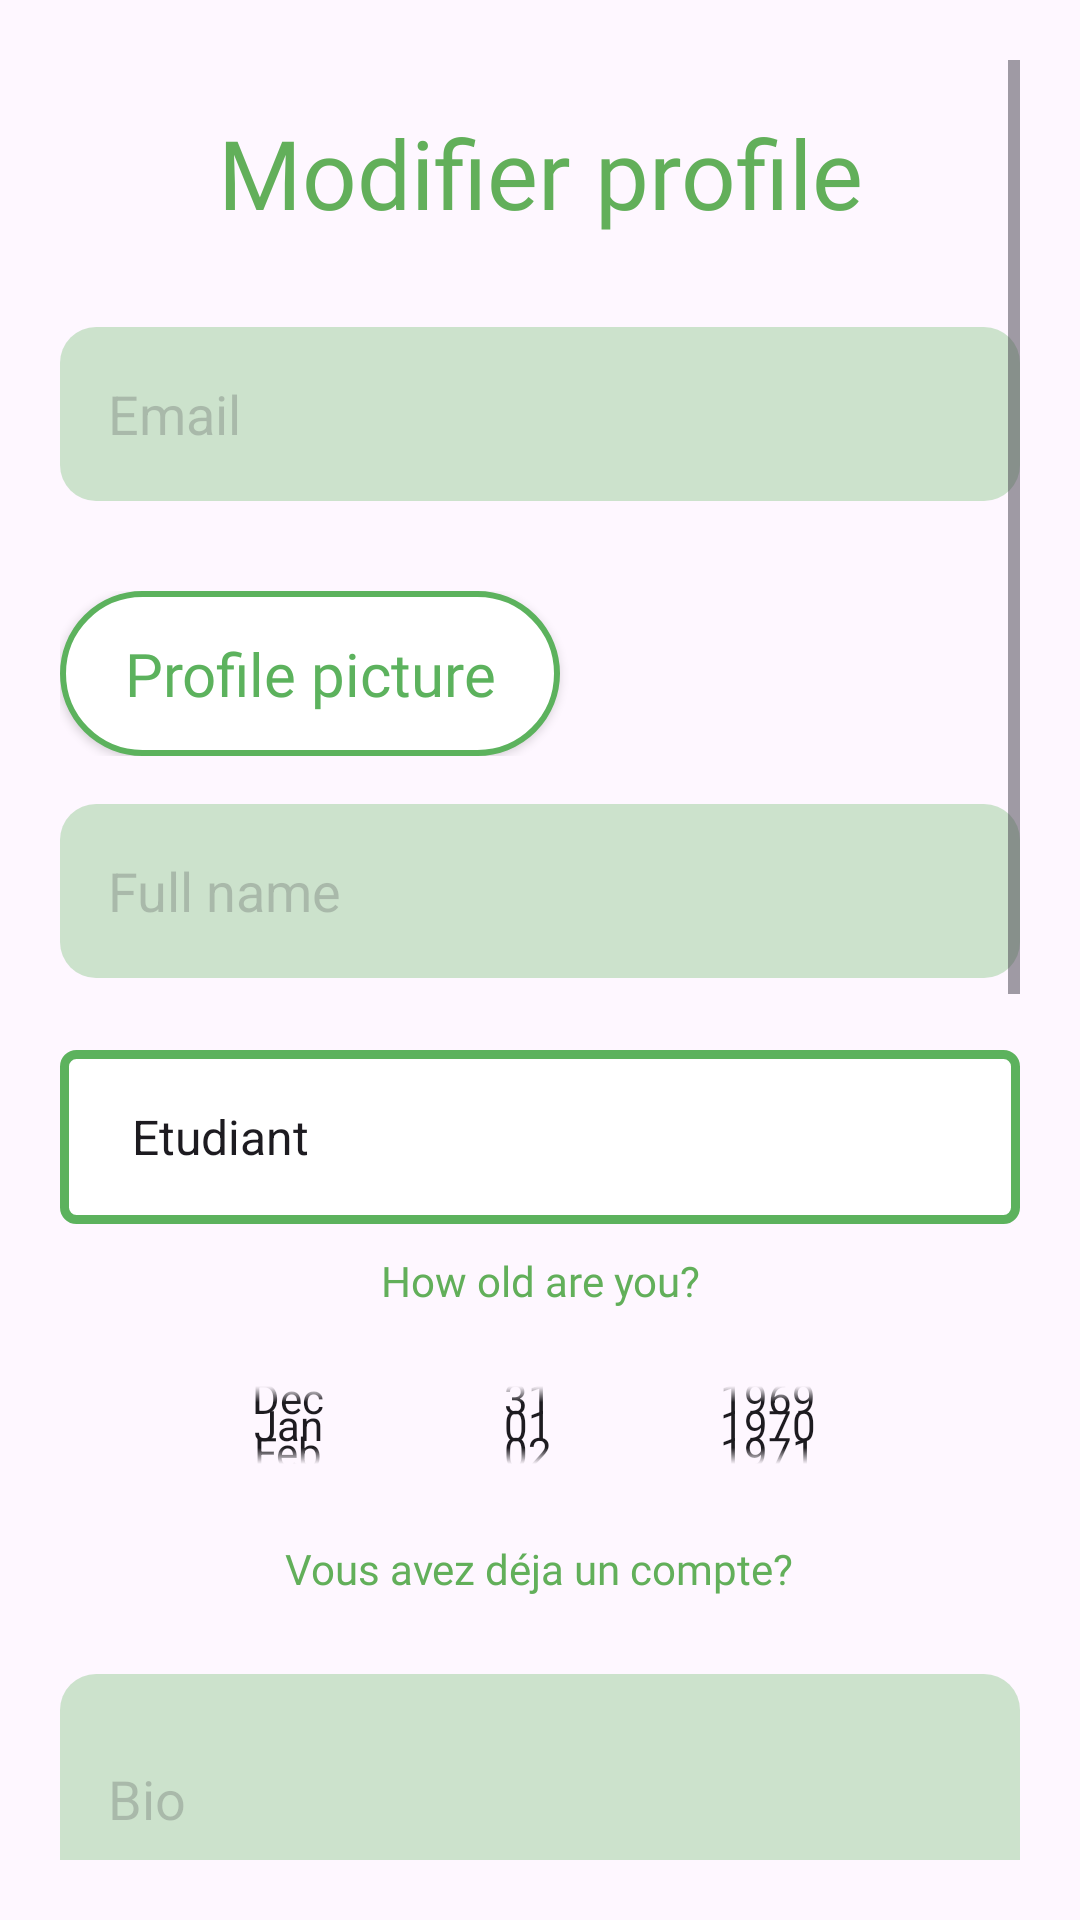

Layout XML and referenced resources for this Android screen:
<!-- AndroidManifest.xml: application theme Base.Theme.MindfullLearn -->
<!-- res/layout/modifier_page.xml -->
<?xml version="1.0" encoding="utf-8"?>
<RelativeLayout
    xmlns:android="http://schemas.android.com/apk/res/android"
    android:layout_width="match_parent"
    android:layout_height="match_parent"
    android:padding="20dp">
    <ScrollView
        android:layout_width="match_parent"
        android:layout_height="match_parent">

    
    


    <LinearLayout
        android:layout_width="match_parent"
        android:layout_height="wrap_content"
        android:orientation="vertical"
        android:gravity="center"
       >

    
    <TextView
        android:layout_marginTop="16dp"
        android:id="@+id/firstTextView"
        android:layout_width="wrap_content"
        android:layout_height="wrap_content"

        android:layout_centerHorizontal="true"

        android:gravity="center"
        android:text="Modifier profile"
        android:textColor="#62AF5A"
        android:textSize="32sp"

        android:fontFamily="@font/nimbussanl_bol"
        />


        <EditText
            android:id="@+id/editText1"
            android:layout_width="match_parent"
            android:layout_height="174px"
            android:layout_below="@id/firstTextView"
            android:layout_marginTop="30dp"
            android:background="@drawable/textfields_for_login_register"
            android:hint="Email"
            android:padding="16dp"
            android:textColorHint="#403F3E43" />

        <LinearLayout
        android:layout_width="match_parent"
        android:layout_height="match_parent"

        android:layout_centerHorizontal="true"
        android:layout_centerVertical="true"

        android:orientation="horizontal"
        android:layout_below="@id/editText1"
        android:layout_marginTop="30dp"
        >
        <Button
            android:id="@+id/uploadButton"
            android:layout_width="500px"
            android:layout_height="55dp"






            android:background="@drawable/specialbutton_withstroke"
            android:fontFamily="@font/nimbussanl_reg"
            android:text="Profile picture"
            android:textSize="20sp"
            android:textAllCaps="false"
            android:textColor="#5CB25D"
            android:layout_centerVertical="true"/>
        <ImageView
            android:id="@+id/profileImageView"
            android:layout_width="150dp"
            android:layout_height="150dp"
            android:layout_toEndOf="@id/uploadButton"

            android:layout_centerHorizontal="true"
            android:layout_marginTop="16dp"
            android:visibility="gone" />
    </LinearLayout>

        <EditText
            android:id="@+id/editText5"
            android:layout_width="match_parent"
            android:layout_height="174px"
            android:layout_below="@id/profileImageView"
            android:layout_marginTop="16dp"
            android:background="@drawable/textfields_for_login_register"
            android:hint="Full name"
            android:padding="16dp"
            android:textColorHint="#403F3E43" />

        <Spinner
        android:id="@+id/spinnerUserType"
        android:layout_width="match_parent"
        android:layout_height="174px"
        android:layout_marginTop="24dp"
        android:layout_below="@id/editText5"
        android:padding="16dp"
            android:entries="@array/user_types"
        android:background="@drawable/custom_spinner_background"
        />
        <TextView
            android:id="@+id/datebirth"
            android:layout_width="wrap_content"
            android:layout_height="38dp"
            android:layout_below="@id/editText2"

            android:layout_centerHorizontal="true"

            android:fontFamily="@font/nimbussanl_bol"
            android:gravity="center"
            android:text="How old are you?"
            android:textColor="#62AF5A"
            android:textSize="14sp" />
        <DatePicker
            android:id="@+id/datePicker"
            android:layout_width="wrap_content"
            android:layout_height="174px"
            android:datePickerMode="spinner"
            android:calendarViewShown="false"

            />

    <TextView
        android:id="@+id/thirdTextField"
        android:layout_width="wrap_content"
        android:layout_height="38dp"
        android:layout_below="@id/editText2"

        android:layout_centerHorizontal="true"

        android:fontFamily="@font/nimbussanl_bol"
        android:gravity="center"
        android:text="Vous avez déja un compte?"
        android:textColor="#62AF5A"
        android:textSize="14sp" />
        <EditText
            android:id="@+id/biomodif"
            android:layout_width="match_parent"
            android:layout_height="250px"

            android:layout_marginTop="16dp"
            android:layout_marginBottom="16dp"
            android:background="@drawable/textfields_for_login_register"
            android:hint="Bio"
            android:padding="16dp"
            android:textColorHint="#403F3E43" />
        <EditText
            android:id="@+id/phonenumber"
            android:layout_width="match_parent"
            android:layout_height="174px"
            android:layout_below="@id/biomodif"
            android:layout_marginTop="16dp"
            android:layout_marginBottom="16dp"
            android:background="@drawable/textfields_for_login_register"
            android:hint="Phone number"
            android:padding="16dp"
            android:textColorHint="#403F3E43" />
        <EditText
            android:id="@+id/location"
            android:layout_width="match_parent"
            android:layout_height="174px"
            android:layout_below="@id/phonenumber"
            android:layout_marginTop="16dp"
            android:layout_marginBottom="16dp"
            android:background="@drawable/textfields_for_login_register"
            android:hint="Location"
            android:padding="16dp"
            android:textColorHint="#403F3E43" />
    
    <Button
        android:id="@+id/verifyaccount"
        android:layout_width="match_parent"
        android:layout_height="55dp"

        android:layout_below="@id/spinnerUserType"



        android:background="@drawable/verifyaccount"
        android:fontFamily="@font/nimbussanl_reg"
        android:text="Verify account"
        android:textSize="20sp"
        android:textAllCaps="false"
        android:textColor="#FFFFFF"
        android:layout_centerVertical="true"/>
        <Button
            android:id="@+id/changepassword"
            android:layout_width="match_parent"
            android:layout_height="55dp"

            android:layout_below="@id/verifyaccount"


            android:layout_marginTop="16dp"
            android:background="@drawable/verifyaccount"
            android:fontFamily="@font/nimbussanl_reg"
            android:text="Change password"
            android:textSize="20sp"
            android:textAllCaps="false"
            android:textColor="#FFFFFF"
            android:layout_centerVertical="true"/>
        <Button
            android:id="@+id/deactivate"
            android:layout_width="match_parent"
            android:layout_height="55dp"

            android:layout_below="@id/spinnerUserType"
            android:layout_marginTop="16dp"

            android:background="@drawable/logout_button"

            android:fontFamily="@font/nimbussanl_reg"
            android:text="Deactivate account"
            android:textSize="20sp"
            android:textAllCaps="false"
            android:textColor="#FFFFFF"
            android:layout_centerVertical="true"/>
        <Button
            android:id="@+id/modifierbutton"
            android:layout_width="match_parent"
            android:layout_height="55dp"

            android:layout_below="@id/spinnerUserType"


            android:layout_marginTop="16dp"
            android:background="@drawable/landingpageloginbutton"
            android:fontFamily="@font/nimbussanl_reg"
            android:text="Modifier"
            android:textSize="20sp"
            android:textAllCaps="false"
            android:textColor="#FFFFFF"
            android:layout_centerVertical="true"/>
        <Button
            android:id="@+id/returntoprofile"
            android:layout_width="match_parent"
            android:layout_height="55dp"

            android:layout_below="@id/spinnerUserType"


            android:layout_marginTop="16dp"
            android:background="@drawable/landingpageloginbutton"
            android:fontFamily="@font/nimbussanl_reg"
            android:text="Return to profile"
            android:textSize="20sp"
            android:textAllCaps="false"
            android:textColor="#FFFFFF"
            android:layout_centerVertical="true"/>

    
    </LinearLayout>
    </ScrollView>

</RelativeLayout>
<!-- resources referenced by this layout -->
<resources>
  <string-array name="user_types">
          <item>Etudiant</item>
          <item>Tuteur</item>
      </string-array>
  <!-- drawable custom_spinner_background (drawable) -->
  <?xml version="1.0" encoding="utf-8"?>
  <layer-list xmlns:android="http://schemas.android.com/apk/res/android">
      <item>
          <shape android:shape="rectangle">
              <solid android:color="#FFFFFF" /> 
              <corners android:radius="4dp" /> 
              <stroke
                  android:width="3dp"
              android:color="#5CB25D" />
          </shape>
      </item>
  </layer-list>
  <!-- drawable landingpageloginbutton (drawable) -->
  <?xml version="1.0" encoding="utf-8"?>
  <shape xmlns:android="http://schemas.android.com/apk/res/android" android:shape="rectangle"
      android:tint="@color/colorsender">
  
      <corners android:radius="60dp"/>
  </shape>
  <!-- drawable logout_button (drawable) -->
  <shape xmlns:android="http://schemas.android.com/apk/res/android"
      android:shape="rectangle">
      <solid android:color="#E53529" /> 
      <corners android:radius="50dp" /> 
  </shape>
  <!-- drawable specialbutton_withstroke (drawable) -->
  <shape xmlns:android="http://schemas.android.com/apk/res/android"
      android:shape="rectangle">
      <solid android:color="#FFFFFF" />
      <stroke
          android:width="2dp"
          android:color="#5CB25D" />
      <corners android:radius="50dp" />
  </shape>
  <!-- drawable textfields_for_login_register (drawable) -->
  <?xml version="1.0" encoding="utf-8"?>
  <selector xmlns:android="http://schemas.android.com/apk/res/android">
      
  
      
      <item>
          <shape android:shape="rectangle">
              <solid android:color="#505CB25D"/> 
              <corners android:radius="12dp"/> 
          </shape>
      </item>
  </selector>
  <!-- drawable verifyaccount (drawable) -->
  <shape xmlns:android="http://schemas.android.com/apk/res/android"
      android:shape="rectangle">
      <solid android:color="#DEE529" /> 
      <corners android:radius="50dp" /> 
  </shape>
  <style name="Base.Theme.MindfullLearn" parent="Theme.Material3.DayNight.NoActionBar">
          
          
  
          <item name="colorPrimary">@color/colorPrimary</item>
          <item name="colorSecondary">@color/colorSecondary</item>
  
      </style>
  <color name="colorsender">#27B040</color>
  <color name="colorPrimary">#F7FFFB</color>
  <color name="colorSecondary">#125531</color>
</resources>
